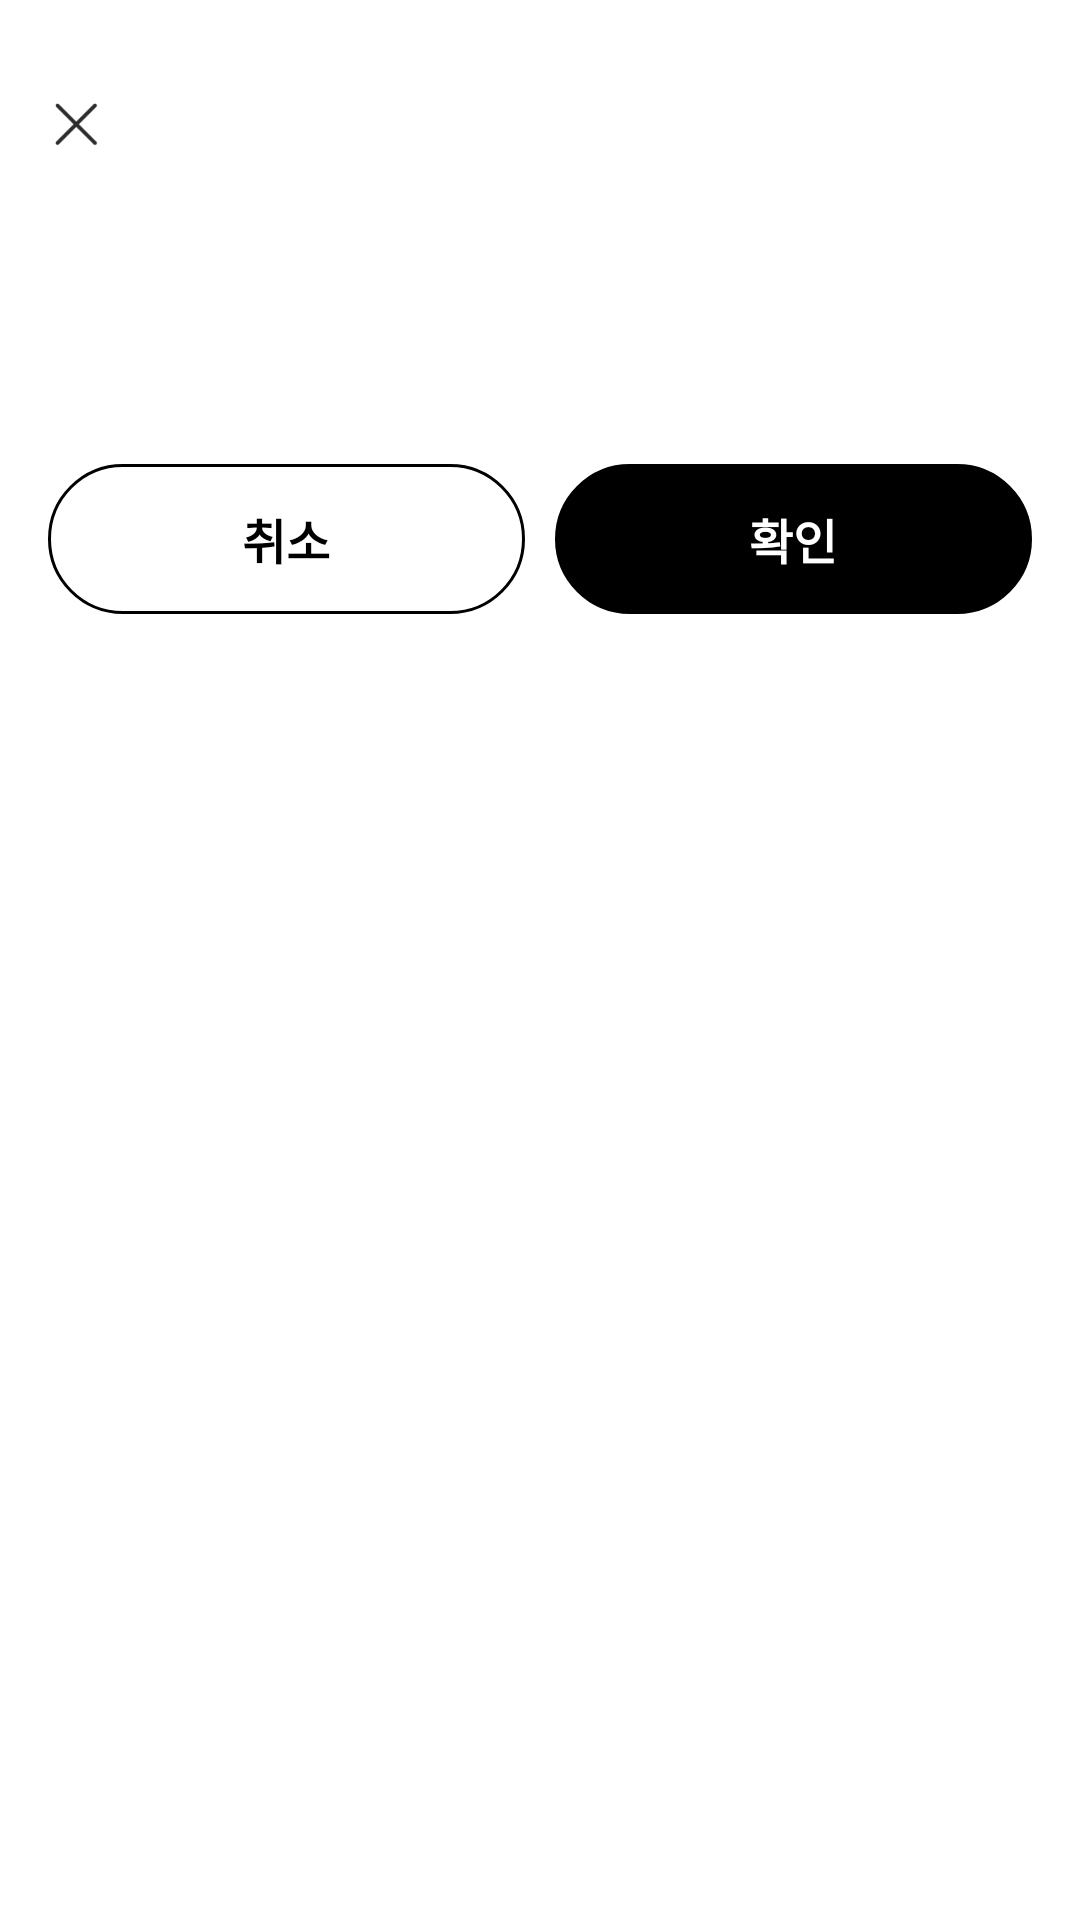

The Android layout XML behind this screen, and the referenced resources:
<!-- AndroidManifest.xml: application theme Theme.SubwayStationBrowser -->
<!-- res/layout/dialog_default_bottom_sheet.xml -->
<?xml version="1.0" encoding="utf-8"?>
<layout xmlns:android="http://schemas.android.com/apk/res/android"
    xmlns:app="http://schemas.android.com/apk/res-auto"
    xmlns:tools="http://schemas.android.com/tools">

    <data>

        <variable
            name="rootView"
            type="com.jieun.subwaystationbrowser.view.dialog.DefaultBottomSheetDialog" />
    </data>

    <androidx.coordinatorlayout.widget.CoordinatorLayout
        android:layout_width="match_parent"
        android:layout_height="match_parent"
        android:background="@drawable/shape_rectangle_r16top_f_white"
        android:orientation="vertical"
        app:layout_behavior="com.google.android.material.bottomsheet.BottomSheetBehavior">

        <androidx.constraintlayout.widget.ConstraintLayout
            android:layout_width="match_parent"
            android:layout_height="wrap_content"
            android:orientation="vertical"
            android:paddingVertical="@dimen/dimen_16dp">

            <ImageView
                android:id="@+id/default_bottom_sheet_dialog_img_close"
                android:layout_width="@dimen/dimen_50dp"
                android:layout_height="@dimen/dimen_50dp"
                android:padding="@dimen/dimen_10dp"
                android:src="@drawable/btn_close_black"
                app:layout_constraintStart_toStartOf="parent"
                app:layout_constraintTop_toTopOf="parent" />

            <TextView
                android:id="@+id/default_bottom_sheet_dialog_tv_title"
                style="@style/Font_20_black"
                android:layout_width="0dp"
                android:layout_height="wrap_content"
                android:layout_marginEnd="@dimen/dimen_30dp"
                android:gravity="center"
                android:textStyle="bold"
                app:layout_constraintBottom_toBottomOf="@id/default_bottom_sheet_dialog_img_close"
                app:layout_constraintEnd_toEndOf="parent"
                app:layout_constraintStart_toEndOf="@id/default_bottom_sheet_dialog_img_close"
                app:layout_constraintTop_toTopOf="@id/default_bottom_sheet_dialog_img_close"
                tools:text="dialog_title" />

            <TextView
                android:id="@+id/default_bottom_sheet_dialog_tv_content"
                style="@style/Font_16_black"
                android:layout_width="match_parent"
                android:layout_height="wrap_content"
                android:gravity="center"
                android:minHeight="@dimen/dimen_100dp"
                android:padding="@dimen/dimen_16dp"
                app:layout_constraintTop_toBottomOf="@id/default_bottom_sheet_dialog_tv_title"
                tools:text="dialog_content" />


            <androidx.appcompat.widget.AppCompatButton
                android:id="@+id/default_bottom_sheet_dialog_btn_cancel"
                style="@style/Btn_cancel"
                android:layout_width="0dp"
                android:layout_height="50dp"
                android:layout_marginStart="@dimen/dimen_16dp"
                android:layout_marginEnd="@dimen/dimen_05dp"
                android:text="@string/btn_cancel"
                app:layout_constraintEnd_toStartOf="@id/default_bottom_sheet_dialog_btn_confirm"
                app:layout_constraintStart_toStartOf="parent"
                app:layout_constraintTop_toBottomOf="@id/default_bottom_sheet_dialog_tv_content" />

            <androidx.appcompat.widget.AppCompatButton
                android:id="@+id/default_bottom_sheet_dialog_btn_confirm"
                style="@style/Btn_confirm"
                android:layout_width="0dp"
                android:layout_height="50dp"
                android:layout_marginStart="@dimen/dimen_05dp"
                android:layout_marginEnd="@dimen/dimen_16dp"
                android:text="@string/btn_confirm"
                app:layout_constraintEnd_toEndOf="parent"
                app:layout_constraintStart_toEndOf="@id/default_bottom_sheet_dialog_btn_cancel"
                app:layout_constraintTop_toBottomOf="@id/default_bottom_sheet_dialog_tv_content" />

        </androidx.constraintlayout.widget.ConstraintLayout>
    </androidx.coordinatorlayout.widget.CoordinatorLayout>

</layout>
<!-- resources referenced by this layout -->
<resources>
  <dimen name="dimen_05dp">05dp</dimen>
  <dimen name="dimen_100dp">100dp</dimen>
  <dimen name="dimen_10dp">10dp</dimen>
  <dimen name="dimen_16dp">16dp</dimen>
  <dimen name="dimen_30dp">30dp</dimen>
  <dimen name="dimen_50dp">50dp</dimen>
  <!-- drawable btn_close_black: png bitmap (drawable-v24, 1012 bytes) -->
  <!-- drawable shape_rectangle_r16top_f_white (drawable) -->
  <?xml version="1.0" encoding="UTF-8"?>
  <shape xmlns:android="http://schemas.android.com/apk/res/android"
      android:shape="rectangle">
  
      <corners
          android:topLeftRadius="16dp"
          android:topRightRadius="16dp" />
      <stroke
          android:width="1dp"
          android:color="@color/white" />
      <solid android:color="@color/white" />
  
  </shape>
  <string name="btn_cancel">취소</string>
  <string name="btn_confirm">확인</string>
  <style name="Btn_cancel" parent="Widget.AppCompat.Button">
          <item name="android:textAppearance">@style/Font_16_black</item>
          <item name="android:textStyle">bold</item>
          <item name="android:background">@drawable/shape_rectangle_r30_s_000000</item>
          <item name="android:stateListAnimator">@null</item>
      </style>
  <style name="Btn_confirm" parent="Widget.AppCompat.Button">
          <item name="android:textAppearance">@style/Font_16_white</item>
          <item name="android:textStyle">bold</item>
          <item name="android:background">@drawable/shape_rectangle_r30_f_000000</item>
          <item name="android:stateListAnimator">@null</item>
      </style>
  <style name="Font_16_black">
          <item name="android:textSize">@dimen/dimen_16dp</item>
          <item name="android:textColor">@color/black</item>
      </style>
  <style name="Font_20_black">
          <item name="android:textSize">@dimen/dimen_20dp</item>
          <item name="android:textColor">@color/black</item>
      </style>
  <style name="Theme.SubwayStationBrowser" parent="Theme.MaterialComponents.DayNight.NoActionBar">
          
          <item name="colorPrimary">@color/purple_500</item>
          <item name="colorPrimaryVariant">@color/purple_700</item>
          <item name="colorOnPrimary">@color/white</item>
          
          <item name="colorSecondary">@color/black</item>
          <item name="colorSecondaryVariant">@color/gray_666666</item>
          <item name="colorOnSecondary">@color/black</item>
          
          <item name="android:statusBarColor" tools:targetApi="l">@color/white</item>
          
  
          
          <item name="android:windowLightStatusBar">true</item>
          <item name="android:windowBackground">@color/white</item>
      </style>
  <color name="white">#FFFFFFFF</color>
  <!-- drawable shape_rectangle_r30_s_000000 (drawable) -->
  <?xml version="1.0" encoding="UTF-8"?>
  <shape xmlns:android="http://schemas.android.com/apk/res/android"
      android:shape="rectangle">
  
      <corners android:radius="@dimen/dimen_30dp" />
      <stroke
          android:width="@dimen/dimen_01dp"
          android:color="@color/black" />
  
  </shape>
  <style name="Font_16_white">
          <item name="android:textSize">@dimen/dimen_16dp</item>
          <item name="android:textColor">@color/white</item>
      </style>
  <!-- drawable shape_rectangle_r30_f_000000 (drawable) -->
  <?xml version="1.0" encoding="UTF-8"?>
  <shape xmlns:android="http://schemas.android.com/apk/res/android"
      android:shape="rectangle">
  
      <corners android:radius="@dimen/dimen_30dp" />
      <solid android:color="@color/black" />
      <stroke
          android:width="@dimen/dimen_01dp"
          android:color="@color/black" />
  
  </shape>
  <color name="black">#FF000000</color>
  <dimen name="dimen_20dp">20dp</dimen>
  <color name="purple_500">#FF6200EE</color>
  <color name="purple_700">#FF3700B3</color>
  <color name="gray_666666">#666666</color>
  <dimen name="dimen_01dp">01dp</dimen>
</resources>
